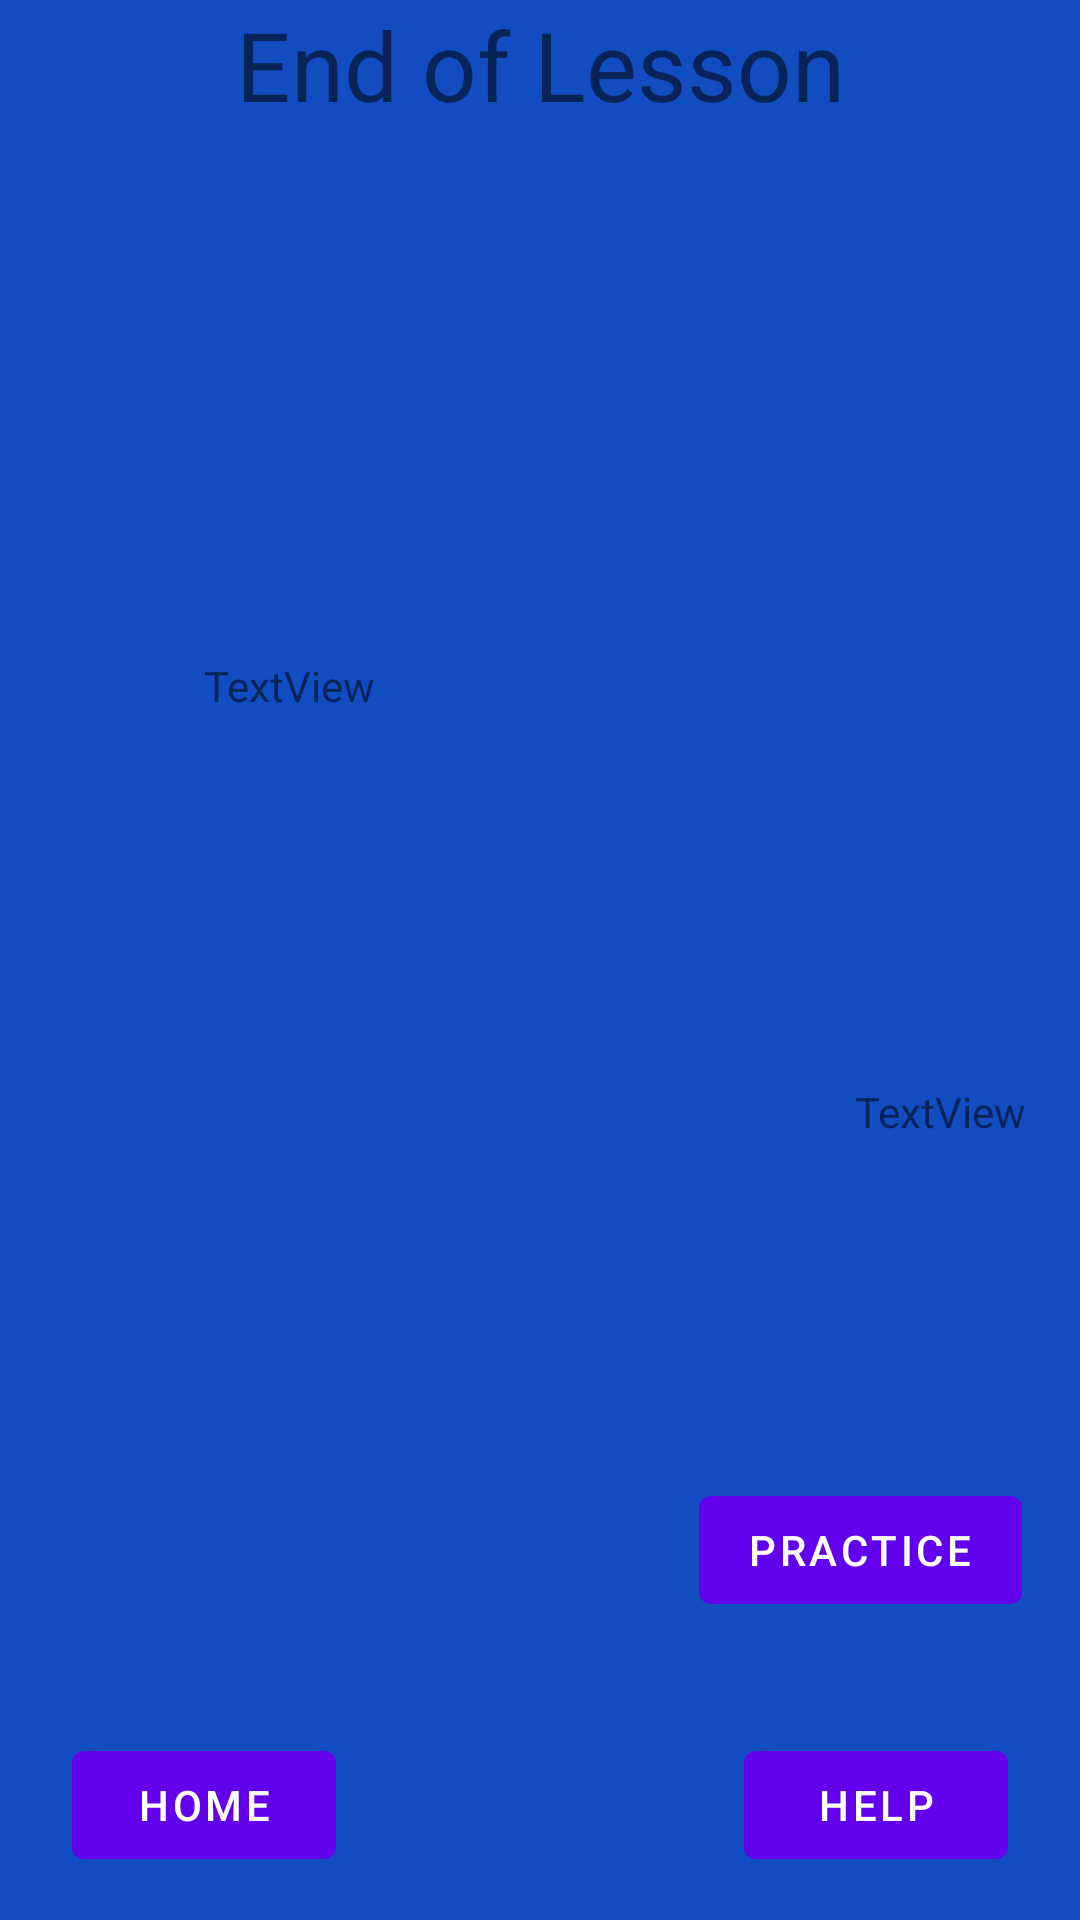

Here is an Android app screen rendered from its layout file. Give the layout XML and the strings, colors and styles it references.
<!-- AndroidManifest.xml: application theme Theme.CVDTraining -->
<!-- res/layout/activity_end.xml -->
<androidx.constraintlayout.widget.ConstraintLayout xmlns:android="http://schemas.android.com/apk/res/android"
    xmlns:app="http://schemas.android.com/apk/res-auto"
    android:id="@+id/end_layout"
    android:layout_width="match_parent"
    android:layout_height="match_parent"
    android:background="@color/colorPrimary">

    <TextView
        android:id="@+id/textview_first"
        android:layout_width="wrap_content"
        android:layout_height="wrap_content"
        android:text="End of Lesson"
        android:textSize="32sp"
        app:layout_constraintEnd_toEndOf="parent"
        app:layout_constraintStart_toStartOf="parent"
        app:layout_constraintTop_toTopOf="parent" />

    <Button
        android:id="@+id/button2"
        android:layout_width="wrap_content"
        android:layout_height="wrap_content"
        android:layout_marginStart="24dp"
        android:text="Home"
        app:layout_constraintBottom_toBottomOf="parent"
        app:layout_constraintStart_toStartOf="parent"
        app:layout_constraintTop_toTopOf="parent"
        app:layout_constraintVertical_bias="0.976" />

    <Button
        android:id="@+id/button4"
        android:layout_width="wrap_content"
        android:layout_height="wrap_content"
        android:layout_marginEnd="24dp"
        android:text="Help"
        app:layout_constraintBottom_toBottomOf="parent"
        app:layout_constraintEnd_toEndOf="parent"
        app:layout_constraintHorizontal_bias="1.0"
        app:layout_constraintStart_toEndOf="@+id/button2"
        app:layout_constraintTop_toTopOf="parent"
        app:layout_constraintVertical_bias="0.976" />

    <Button
        android:id="@+id/button5"
        android:layout_width="wrap_content"
        android:layout_height="wrap_content"
        android:text="Practice"
        app:layout_constraintBottom_toTopOf="@+id/button4"
        app:layout_constraintEnd_toEndOf="parent"
        app:layout_constraintHorizontal_bias="0.924"
        app:layout_constraintStart_toStartOf="parent"
        app:layout_constraintTop_toTopOf="parent"
        app:layout_constraintVertical_bias="0.93" />

    <TextView
        android:id="@+id/textView"
        android:layout_width="217dp"
        android:layout_height="142dp"
        android:layout_marginStart="68dp"
        android:layout_marginTop="176dp"
        android:text="TextView"
        app:layout_constraintEnd_toStartOf="@+id/imageView"
        app:layout_constraintHorizontal_bias="0.0"
        app:layout_constraintStart_toStartOf="parent"
        app:layout_constraintTop_toBottomOf="@+id/textview_first" />

    <TextView
        android:id="@+id/textView2"
        android:layout_width="217dp"
        android:layout_height="142dp"
        android:text="TextView"
        app:layout_constraintBottom_toTopOf="@+id/button5"
        app:layout_constraintEnd_toEndOf="parent"
        app:layout_constraintHorizontal_bias="0.0"
        app:layout_constraintStart_toEndOf="@+id/imageView2"
        app:layout_constraintTop_toBottomOf="@+id/imageView"
        app:layout_constraintVertical_bias="0.0" />

    <ImageView
        android:id="@+id/imageView"
        android:layout_width="217dp"
        android:layout_height="142dp"
        android:layout_marginTop="176dp"
        android:layout_marginEnd="56dp"
        app:layout_constraintEnd_toEndOf="parent"
        app:layout_constraintTop_toBottomOf="@+id/textview_first" />

    <ImageView
        android:id="@+id/imageView2"
        android:layout_width="217dp"
        android:layout_height="142dp"
        android:layout_marginStart="68dp"
        app:layout_constraintBottom_toTopOf="@+id/button2"
        app:layout_constraintStart_toStartOf="parent"
        app:layout_constraintTop_toBottomOf="@+id/textView"
        app:layout_constraintVertical_bias="0.0"  />

</androidx.constraintlayout.widget.ConstraintLayout>
<!-- resources referenced by this layout -->
<resources>
  <color name="colorPrimary">#114CC1</color>
  <style name="Theme.CVDTraining" parent="Theme.MaterialComponents.DayNight.DarkActionBar">
          
          <item name="colorPrimary">@color/purple_500</item>
          <item name="colorPrimaryVariant">@color/purple_700</item>
          <item name="colorOnPrimary">@color/white</item>
          
          <item name="colorSecondary">@color/teal_200</item>
          <item name="colorSecondaryVariant">@color/teal_700</item>
          <item name="colorOnSecondary">@color/black</item>
          
          <item name="android:statusBarColor" tools:targetApi="l">?attr/colorPrimaryVariant</item>
          
      </style>
  <color name="purple_500">#FF6200EE</color>
  <color name="purple_700">#FF3700B3</color>
  <color name="white">#FFFFFFFF</color>
  <color name="teal_200">#FF03DAC5</color>
  <color name="teal_700">#FF018786</color>
  <color name="black">#FF000000</color>
</resources>
